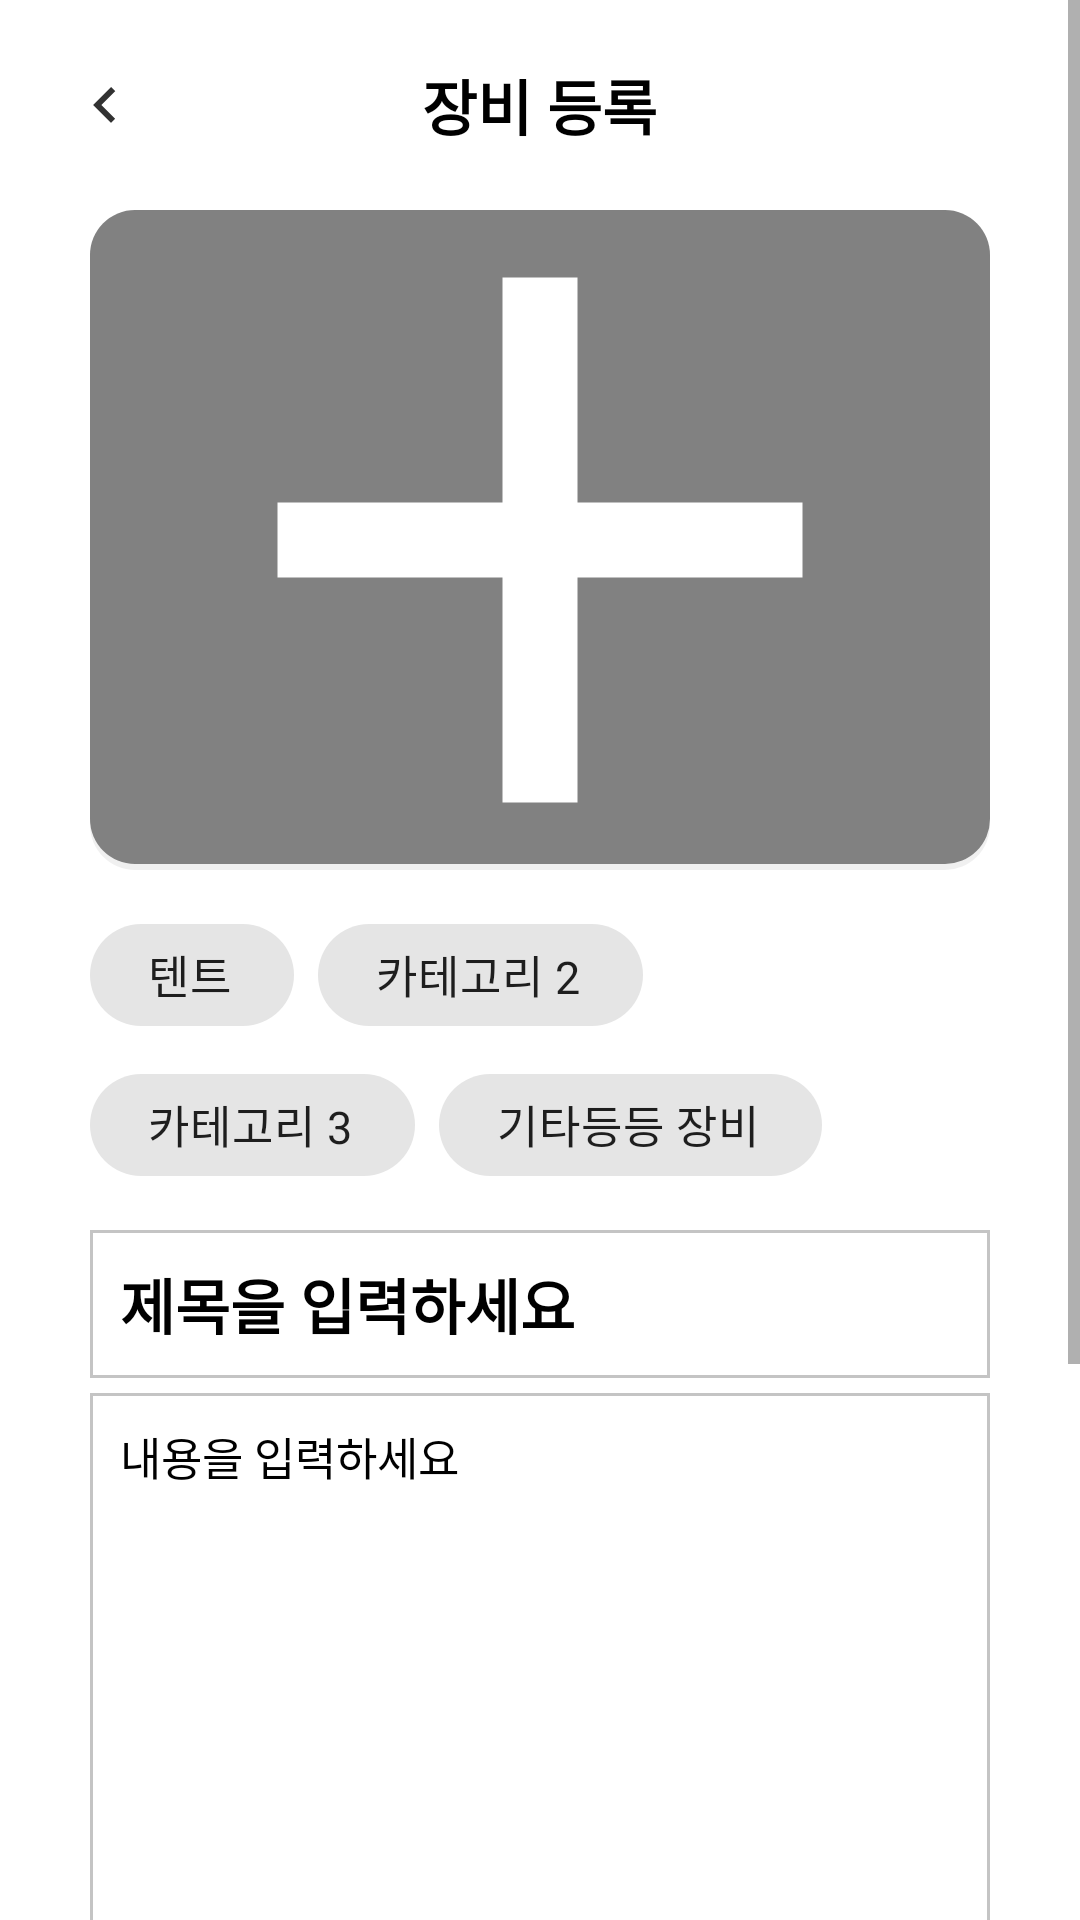

Reconstruct the res/layout file that produces this screen, plus the resources it refers to.
<!-- AndroidManifest.xml: application theme Theme.Campong -->
<!-- res/layout/activity_save_my_post.xml -->
<?xml version="1.0" encoding="utf-8"?>
<androidx.constraintlayout.widget.ConstraintLayout xmlns:android="http://schemas.android.com/apk/res/android"
    xmlns:app="http://schemas.android.com/apk/res-auto"
    xmlns:tools="http://schemas.android.com/tools"
    android:layout_width="match_parent"
    android:layout_height="match_parent"
    tools:context=".view.SaveMyPostActivity">

    <ScrollView
        android:id="@+id/scrollView2"
        android:layout_width="0dp"
        android:layout_height="wrap_content"
        app:layout_constraintEnd_toEndOf="parent"
        app:layout_constraintStart_toStartOf="parent"
        app:layout_constraintTop_toTopOf="parent">

        <RelativeLayout
            android:layout_width="match_parent"
            android:layout_height="match_parent">

            <androidx.appcompat.widget.Toolbar
                android:id="@+id/saveposttoolbar"
                android:layout_width="match_parent"
                android:layout_height="70dp"
                android:background="@color/white"
                app:contentInsetStart="0dp"
                app:layout_constraintTop_toTopOf="parent">

                <RelativeLayout
                    android:layout_width="match_parent"
                    android:layout_height="match_parent">

                    <ImageButton
                        android:id="@+id/imageButton"
                        android:layout_width="70dp"
                        android:layout_height="70dp"
                        android:background="#00FFFFFF"
                        app:srcCompat="@drawable/ic_arrow" />

                    <TextView
                        android:layout_width="wrap_content"
                        android:layout_height="match_parent"
                        android:layout_centerInParent="true"
                        android:gravity="center"
                        android:text="장비 등록"
                        android:textColor="@color/black"
                        android:textSize="20dp"
                        android:textStyle="bold" />

                </RelativeLayout>
            </androidx.appcompat.widget.Toolbar>

            <RelativeLayout
                android:layout_width="match_parent"
                android:layout_height="match_parent"
                android:layout_below="@id/saveposttoolbar">

                <ImageView
                    android:id="@+id/button3"
                    android:layout_width="400dp"
                    android:layout_height="220dp"
                    android:layout_marginHorizontal="30dp"
                    android:layout_marginBottom="10dp"
                    android:background="@drawable/image_button"
                    android:backgroundTint="#818181"
                    android:scaleType="centerCrop"
                    android:src="@drawable/ic_add" />

                <com.google.android.material.chip.ChipGroup
                    android:id="@+id/chip_group"
                    android:layout_width="wrap_content"
                    android:layout_height="wrap_content"
                    android:layout_below="@id/button3"
                    android:layout_marginHorizontal="30dp">

                    <com.google.android.material.chip.Chip
                        android:id="@+id/chip1"
                        android:layout_width="wrap_content"
                        android:layout_height="50dp"
                        android:text="텐트"
                        android:textAlignment="center"
                        android:textSize="15dp"
                        android:textStyle="bold"
                        app:textEndPadding="15dp"
                        app:textStartPadding="15dp" />

                    <com.google.android.material.chip.Chip
                        android:id="@+id/chip2"
                        android:layout_width="wrap_content"
                        android:layout_height="50dp"
                        android:text="카테고리 2"
                        android:textAlignment="center"
                        android:textSize="15dp"
                        android:textStyle="bold"
                        app:textEndPadding="15dp"
                        app:textStartPadding="15dp" />

                    <com.google.android.material.chip.Chip
                        android:id="@+id/chip3"
                        android:layout_width="wrap_content"
                        android:layout_height="50dp"
                        android:text="카테고리 3"
                        android:textAlignment="center"
                        android:textSize="15dp"
                        android:textStyle="bold"
                        app:textEndPadding="15dp"
                        app:textStartPadding="15dp" />

                    <com.google.android.material.chip.Chip
                        android:id="@+id/chip4"
                        android:layout_width="wrap_content"
                        android:layout_height="50dp"
                        android:text="기타등등 장비"
                        android:textAlignment="center"
                        android:textSize="15dp"
                        android:textStyle="bold"
                        app:textEndPadding="15dp"
                        app:textStartPadding="15dp" />

                </com.google.android.material.chip.ChipGroup>

                <EditText
                    android:id="@+id/edit_title"
                    android:layout_width="match_parent"
                    android:layout_height="wrap_content"
                    android:layout_below="@id/chip_group"
                    android:layout_marginHorizontal="30dp"
                    android:layout_marginTop="10dp"
                    android:background="@drawable/edit_text_box"
                    android:hint="제목을 입력하세요"
                    android:padding="10dp"
                    android:textColorHint="@color/black"
                    android:textSize="20dp"
                    android:textStyle="bold" />

                <EditText
                    android:id="@+id/edit_content"
                    android:layout_width="match_parent"
                    android:layout_height="200dp"
                    android:layout_below="@id/edit_title"
                    android:layout_marginHorizontal="30dp"
                    android:layout_marginTop="5dp"
                    android:background="@drawable/edit_text_box"
                    android:gravity="top"
                    android:hint="내용을 입력하세요"
                    android:padding="10dp"
                    android:textColorHint="@color/black"
                    android:textSize="15dp" />

                <EditText
                    android:id="@+id/edit_location"
                    android:layout_width="match_parent"
                    android:layout_height="wrap_content"
                    android:layout_below="@id/edit_content"
                    android:layout_marginHorizontal="30dp"
                    android:layout_marginTop="5dp"
                    android:background="@drawable/edit_text_box"
                    android:hint="거래할 위치를 입력하세요"
                    android:padding="10dp"
                    android:textColorHint="@color/black"
                    android:textSize="15dp" />

                <EditText
                    android:id="@+id/edit_price"
                    android:layout_width="match_parent"
                    android:layout_height="wrap_content"
                    android:layout_below="@id/edit_location"
                    android:layout_marginHorizontal="30dp"
                    android:layout_marginTop="5dp"
                    android:layout_marginBottom="10dp"
                    android:background="@drawable/edit_text_box"
                    android:hint="가격을 입력하세요"
                    android:padding="10dp"
                    android:textColorHint="@color/black"
                    android:textSize="18dp" />

                <Button
                    android:id="@+id/SaveButton1"
                    android:layout_width="match_parent"
                    android:layout_height="wrap_content"
                    android:layout_below="@id/edit_price"
                    android:layout_margin="40dp"
                    android:layout_marginBottom="16dp"
                    android:background="@drawable/button_main_color"
                    android:text="저장하기"
                    android:textColor="@color/black"
                    android:textSize="16dp"
                    android:textStyle="bold"
                    app:backgroundTint="@null" />

            </RelativeLayout>

        </RelativeLayout>

    </ScrollView>

</androidx.constraintlayout.widget.ConstraintLayout>
<!-- resources referenced by this layout -->
<resources>
  <color name="black">#FF000000</color>
  <color name="white">#FFFFFFFF</color>
  <!-- drawable button_main_color (drawable) -->
  <?xml version="1.0" encoding="utf-8"?>
  <selector xmlns:android="http://schemas.android.com/apk/res/android">
  
      <item>
          <layer-list>
              
              <item android:top="2dp">
                  <shape xmlns:android="http://schemas.android.com/apk/res/android"
                      android:shape="rectangle" >
                      <corners
                          android:radius="50dp"
                          />
                      <solid android:color="#1f000000" />
                  </shape>
              </item>
              
              <item android:bottom="2dp">
                  <shape>
                      <corners android:radius="50dp"
                          />
                      <gradient
                          android:angle="0"
                          android:endColor="@color/gradient_end"
                          android:startColor="@color/gradient_start" />
                  </shape>
              </item>
          </layer-list>
      </item>
  </selector>
  <!-- drawable edit_text_box (drawable) -->
  <?xml version="1.0" encoding="utf-8"?>
  <selector xmlns:android="http://schemas.android.com/apk/res/android">
  
      <item>
          <shape
              android:shape="rectangle">
              <stroke
                  android:width="1dp"
                  android:color="#c4c4c4"/>
          </shape>
      </item>
  
  </selector>
  <!-- drawable ic_add (drawable) -->
  <vector android:height="50dp"
      android:tint="#FFFFFF"
      android:viewportHeight="24"
      android:viewportWidth="24"
      android:width="50dp"
      xmlns:android="http://schemas.android.com/apk/res/android">
      <path
          android:fillColor="@android:color/white"
          android:pathData="M19,13h-6v6h-2v-6H5v-2h6V5h2v6h6v2z" />
  </vector>
  <!-- drawable ic_arrow (drawable) -->
  <vector xmlns:android="http://schemas.android.com/apk/res/android"
      android:width="24dp"
      android:height="24dp"
      android:viewportWidth="24"
      android:viewportHeight="24">
    <path
        android:pathData="M15.41,7.41L14,6L8,12L14,18L15.41,16.59L10.83,12L15.41,7.41Z"
        android:fillColor="#323232"/>
  </vector>
  <!-- drawable image_button (drawable) -->
  <?xml version="1.0" encoding="utf-8"?>
  <selector xmlns:android="http://schemas.android.com/apk/res/android">
  
      <item>
          <layer-list>
              
              <item android:top="2dp">
                  <shape xmlns:android="http://schemas.android.com/apk/res/android"
                      android:shape="rectangle" >
                      <corners
                          android:radius="15dp"
                          />
                      <solid android:color="#1f000000" />
                  </shape>
              </item>
              
              <item android:bottom="2dp">
                  <shape>
                      <corners android:radius="15dp"
                          />
                      <solid android:color="#818181" />
                  </shape>
              </item>
          </layer-list>
      </item>
  </selector>
  <style name="Theme.Campong" parent="Theme.MaterialComponents.DayNight.NoActionBar">
          
          <item name="colorPrimary">@color/gradient_end</item>
          <item name="colorPrimaryVariant">@color/gradient_start</item>
          <item name="colorOnPrimary">@color/white</item>
          
          <item name="colorSecondary">@color/teal_200</item>
          <item name="colorSecondaryVariant">@color/teal_700</item>
          <item name="colorOnSecondary">@color/black</item>
          
          <item name="android:statusBarColor" tools:targetApi="l">?attr/colorPrimaryVariant</item>
          
      </style>
  <color name="gradient_end">#1dde7d</color>
  <color name="gradient_start">#72dfc5</color>
  <color name="teal_200">#FF03DAC5</color>
  <color name="teal_700">#FF018786</color>
</resources>
